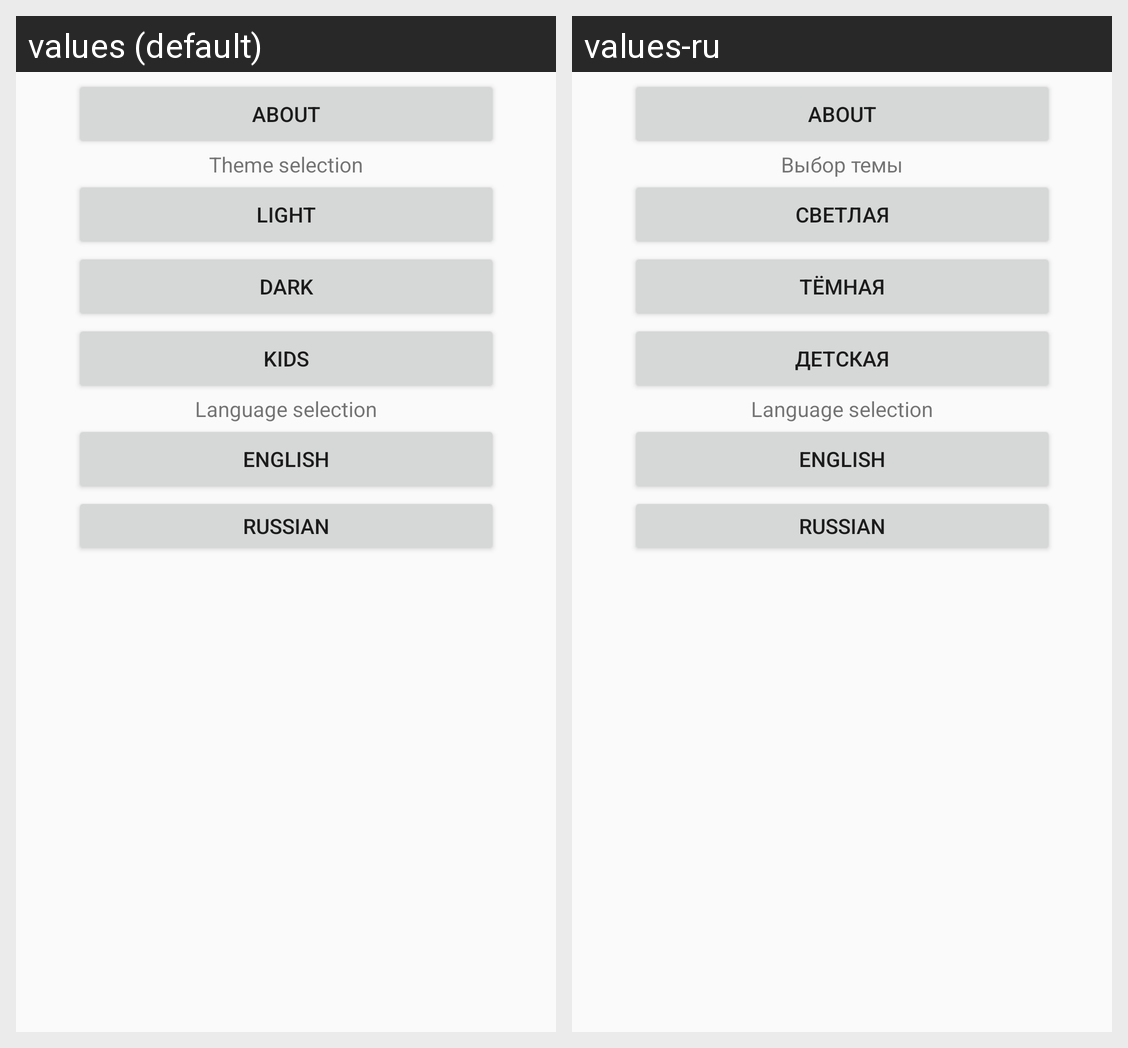

The same Android screen rendered under two of its app's locales, left to right. List the strings drawn on it with the default value and each locale's translation.
Android screen res/layout/activity_settings.xml rendered under 2 locales, left to right: values (default), values-ru. Device: Nexus 5 (rendered at 1080×1920; each locale shown at half size, 540×960, under a caption strip naming it); theme Theme.Calculator.
Strings drawn on this screen, with the default value and each locale's value (text and hints the layout hard-codes, and strings that could not be matched under every locale, appear in the picture but are not listed):

theme_select
  values: Theme selection
  values-ru: Выбор темы

theme_light
  values: Light
  values-ru: Светлая

theme_dark
  values: Dark
  values-ru: Тёмная

theme_kids
  values: Kids
  values-ru: Детская
